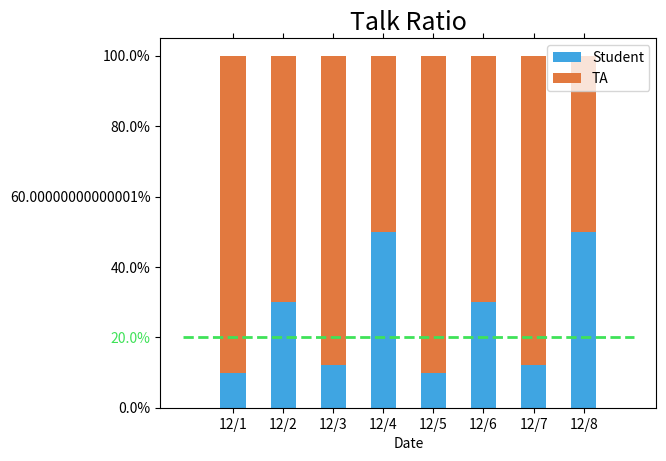

Write the Python code that produced this figure.
import matplotlib
import numpy as np
from numpy.random import randn
import matplotlib.pyplot as plt
from matplotlib.ticker import FuncFormatter


ST = [.1, .3, .12, .5, .1, .3, .12, .5]
TA = [.9, .7, .88, .5, .9, .7, .88, .5]
dates = ['12/1', '12/2', '12/3', '12/4', '12/5', '12/6', '12/7', '12/8']
def to_percent(y, position):
    # Ignore the passed in position. This has the effect of scaling the default
    # tick locations.
    s = str(100 * y)

    # The percent symbol needs escaping in latex
    if matplotlib.rcParams['text.usetex'] is True:
        return s + r'$\%$'
    else:
        return s + '%'

def plot_talk_ratio(ta, st, dates):
    N = len(ta)
    ind = np.arange(N)    # the x locations for the groups
    width = .5

    p1 = plt.bar(ind, st, width, color = '#3FA5E2')
    p2 = plt.bar(ind, ta, width, color = '#E2793F',
             bottom=st)
    formatter = FuncFormatter(to_percent)
    plt.title('Talk Ratio', fontsize=18)
    plt.legend((p1[0], p2[0]), ('Student', 'TA'))

    figure = plt.gca()
    figure.yaxis.set_major_formatter(formatter)
    figure.set_xlabel('Date')
    figure.get_yticklabels()[1].set_color('#3FE258')
    plt.plot([-1, N], [.2, .2], color = '#3FE258', linestyle ='--', linewidth=2)
    plt.xticks(ind, dates)
    plt.tick_params(axis='x', which='both', bottom = 'off',
                    top = 'off', labelbottom = 'on')
    plt.show()

plot_talk_ratio(TA, ST, dates)
    

